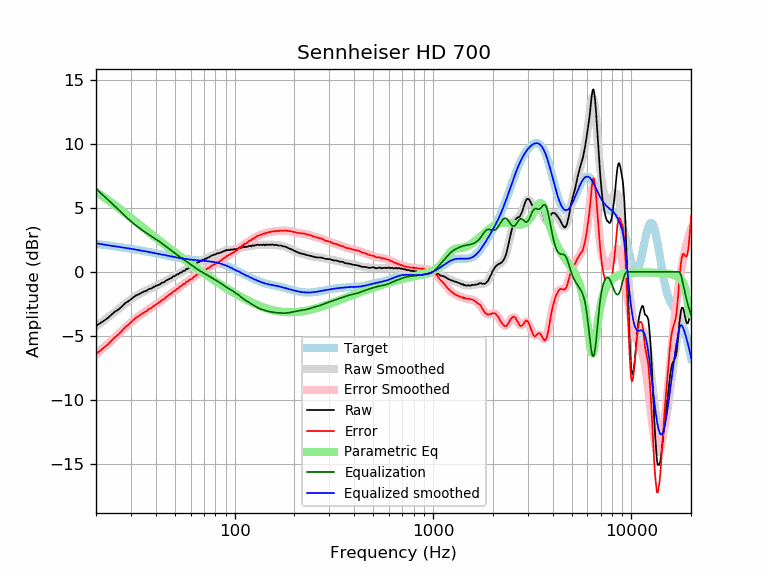

Values plotted in this chart, from the file beside it:
frequency, raw, error, smoothed, error_smoothed, equalization, parametric_eq, equalized_raw, equalized_smoothed, target
20, -4.22, -6.41, -4.25, -6.44, 6.49, 6.25, 2.26, 2.24, 2.19
21, -4.01, -6.16, -4.01, -6.16, 6.19, 6.04, 2.18, 2.18, 2.15
22, -3.80, -5.91, -3.78, -5.89, 5.90, 5.82, 2.10, 2.13, 2.11
23, -3.59, -5.66, -3.55, -5.62, 5.63, 5.61, 2.03, 2.08, 2.07
24, -3.32, -5.35, -3.33, -5.36, 5.36, 5.40, 2.04, 2.03, 2.03
25, -3.09, -5.08, -3.11, -5.10, 5.10, 5.19, 2.01, 1.99, 1.99
26, -2.93, -4.89, -2.90, -4.85, 4.85, 4.99, 1.92, 1.95, 1.95
27, -2.70, -4.62, -2.69, -4.61, 4.61, 4.79, 1.90, 1.91, 1.91
28, -2.45, -4.33, -2.50, -4.37, 4.37, 4.60, 1.92, 1.88, 1.88
29, -2.31, -4.15, -2.31, -4.15, 4.15, 4.41, 1.84, 1.84, 1.84
30, -2.14, -3.95, -2.14, -3.95, 3.95, 4.22, 1.80, 1.80, 1.80
31, -1.96, -3.73, -1.99, -3.76, 3.76, 4.05, 1.80, 1.77, 1.77
32, -1.82, -3.55, -1.86, -3.59, 3.59, 3.87, 1.76, 1.73, 1.73
33, -1.74, -3.44, -1.74, -3.43, 3.43, 3.71, 1.69, 1.69, 1.69
34, -1.62, -3.28, -1.63, -3.29, 3.29, 3.54, 1.66, 1.66, 1.66
35, -1.53, -3.16, -1.53, -3.15, 3.15, 3.39, 1.62, 1.62, 1.62
36, -1.47, -3.06, -1.44, -3.03, 3.03, 3.24, 1.55, 1.59, 1.59
37, -1.33, -2.89, -1.36, -2.91, 2.91, 3.09, 1.58, 1.55, 1.55
38, -1.30, -2.82, -1.27, -2.79, 2.79, 2.94, 1.49, 1.52, 1.52
39, -1.18, -2.67, -1.19, -2.68, 2.68, 2.80, 1.49, 1.48, 1.48
40, -1.10, -2.55, -1.11, -2.56, 2.56, 2.67, 1.46, 1.45, 1.45
41, -1.04, -2.46, -1.03, -2.45, 2.45, 2.54, 1.41, 1.42, 1.42
42, -0.97, -2.36, -0.95, -2.34, 2.34, 2.41, 1.36, 1.38, 1.38
43, -0.84, -2.20, -0.87, -2.22, 2.22, 2.29, 1.38, 1.35, 1.35
44, -0.82, -2.15, -0.79, -2.11, 2.11, 2.17, 1.29, 1.32, 1.32
45, -0.69, -1.98, -0.71, -2.00, 2.00, 2.05, 1.30, 1.29, 1.29
46, -0.61, -1.87, -0.62, -1.88, 1.88, 1.94, 1.27, 1.26, 1.26
47, -0.53, -1.77, -0.54, -1.77, 1.77, 1.83, 1.24, 1.23, 1.23
48, -0.48, -1.69, -0.46, -1.66, 1.66, 1.72, 1.18, 1.20, 1.20
49, -0.34, -1.52, -0.38, -1.56, 1.56, 1.61, 1.22, 1.18, 1.18
50, -0.33, -1.48, -0.31, -1.46, 1.46, 1.51, 1.12, 1.15, 1.15
51, -0.20, -1.33, -0.23, -1.36, 1.36, 1.41, 1.15, 1.13, 1.13
52, -0.18, -1.29, -0.16, -1.26, 1.26, 1.31, 1.08, 1.10, 1.10
53, -0.06, -1.14, -0.09, -1.17, 1.17, 1.22, 1.10, 1.08, 1.08
54, -0.05, -1.11, -0.02, -1.08, 1.08, 1.12, 1.02, 1.06, 1.06
55, 0.09, -0.95, 0.05, -0.99, 0.99, 1.03, 1.08, 1.04, 1.04
56, 0.09, -0.94, 0.12, -0.90, 0.90, 0.95, 0.99, 1.02, 1.02
57, 0.23, -0.78, 0.18, -0.82, 0.82, 0.86, 1.05, 1.00, 1.00
58, 0.23, -0.76, 0.25, -0.74, 0.74, 0.77, 0.96, 0.99, 0.99
59, 0.34, -0.64, 0.32, -0.66, 0.66, 0.69, 0.99, 0.97, 0.97
60, 0.37, -0.59, 0.38, -0.58, 0.58, 0.61, 0.94, 0.96, 0.96
61, 0.42, -0.53, 0.45, -0.50, 0.50, 0.53, 0.91, 0.95, 0.95
62, 0.52, -0.42, 0.52, -0.42, 0.42, 0.45, 0.94, 0.94, 0.94
63, 0.59, -0.34, 0.58, -0.34, 0.34, 0.38, 0.93, 0.92, 0.92
64, 0.65, -0.27, 0.65, -0.27, 0.27, 0.30, 0.91, 0.91, 0.91
65, 0.75, -0.16, 0.71, -0.20, 0.20, 0.23, 0.94, 0.91, 0.91
66, 0.76, -0.14, 0.77, -0.13, 0.13, 0.16, 0.88, 0.90, 0.90
67, 0.84, -0.05, 0.82, -0.07, 0.07, 0.08, 0.90, 0.89, 0.89
68, 0.87, -0.01, 0.87, -0.01, 0.01, 0.02, 0.87, 0.88, 0.88
69, 0.94, 0.06, 0.92, 0.05, -0.05, -0.05, 0.89, 0.87, 0.87
70, 0.95, 0.08, 0.97, 0.10, -0.10, -0.12, 0.84, 0.86, 0.86
71, 1.04, 0.18, 1.01, 0.16, -0.16, -0.19, 0.88, 0.85, 0.85
72, 1.03, 0.18, 1.06, 0.21, -0.21, -0.25, 0.81, 0.84, 0.84
73, 1.11, 0.27, 1.10, 0.27, -0.27, -0.31, 0.84, 0.84, 0.84
74, 1.13, 0.30, 1.15, 0.32, -0.32, -0.38, 0.80, 0.82, 0.83
75, 1.19, 0.37, 1.19, 0.38, -0.38, -0.44, 0.81, 0.81, 0.81
76, 1.25, 0.44, 1.23, 0.43, -0.43, -0.50, 0.81, 0.80, 0.80
77, 1.30, 0.51, 1.28, 0.49, -0.49, -0.56, 0.81, 0.79, 0.79
78, 1.32, 0.54, 1.31, 0.54, -0.54, -0.61, 0.78, 0.77, 0.78
79, 1.36, 0.60, 1.35, 0.59, -0.59, -0.67, 0.77, 0.76, 0.76
... 553 more rows
